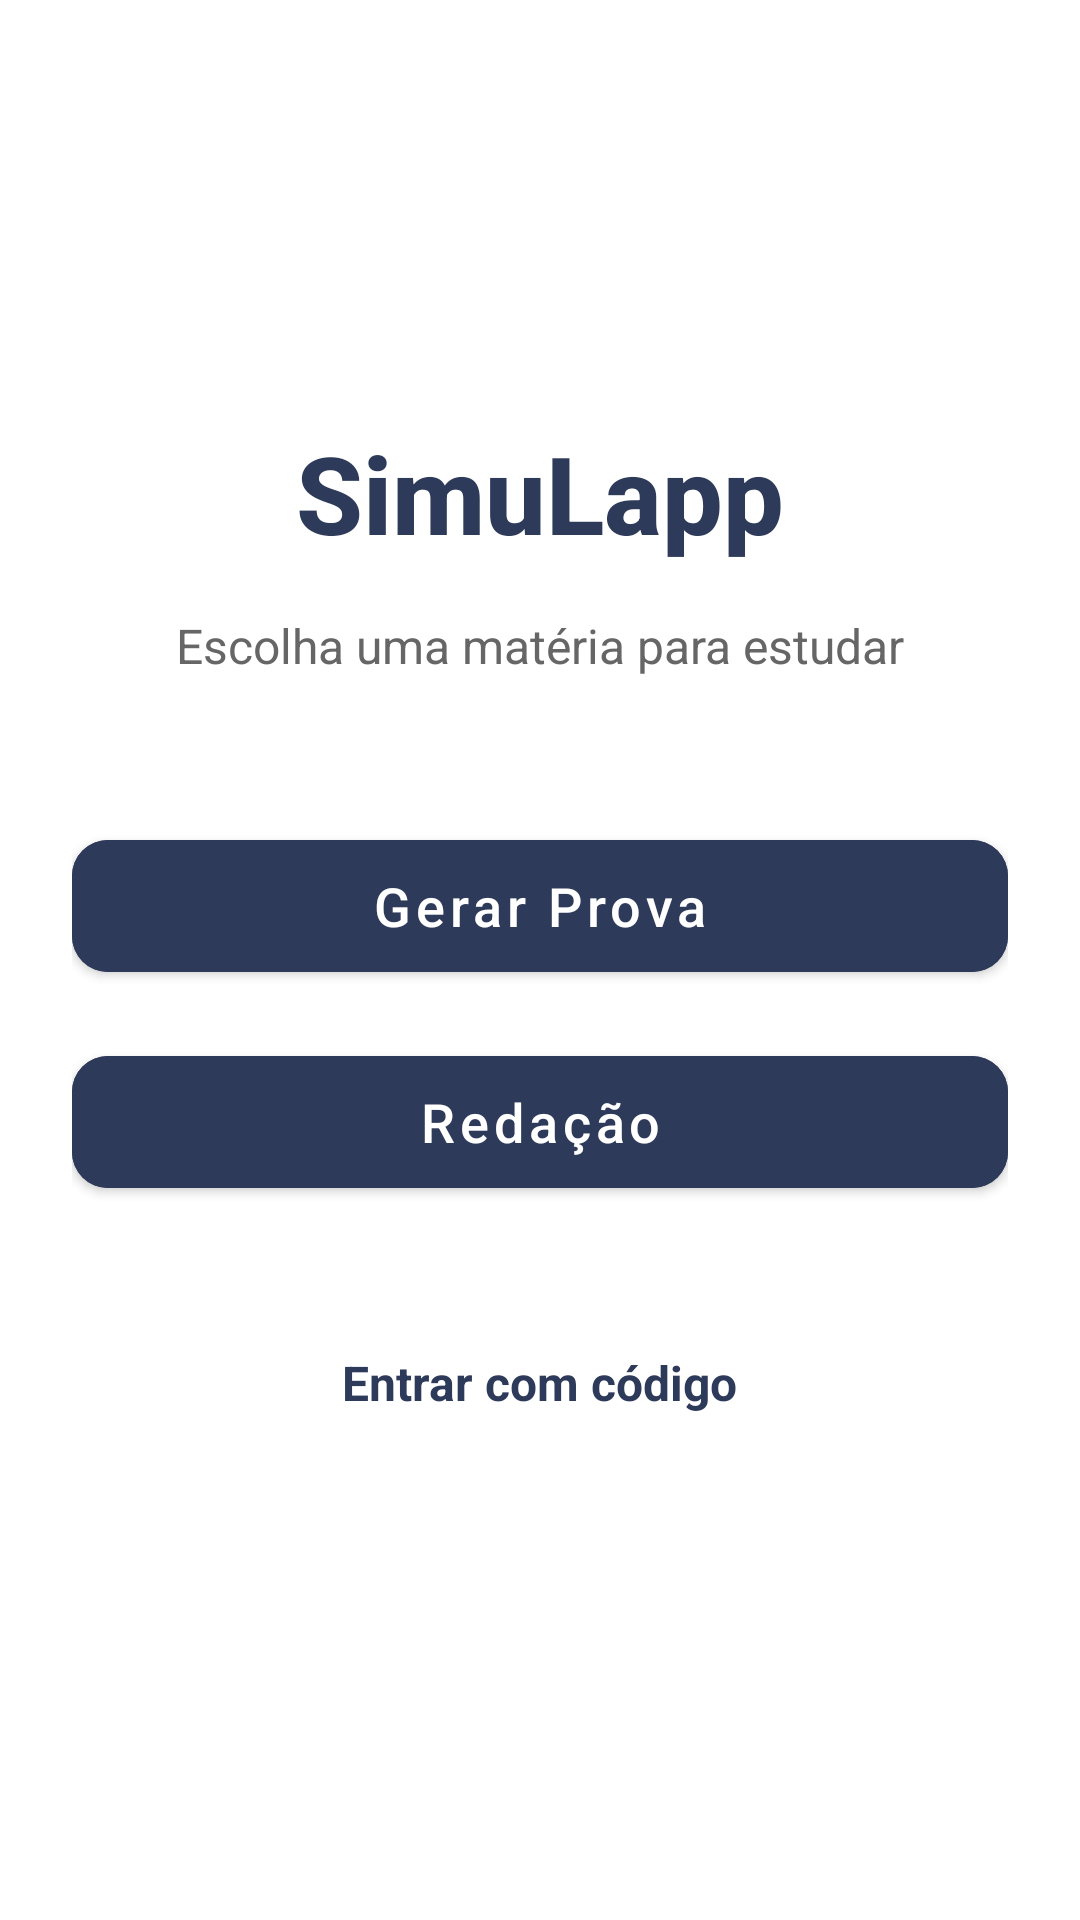

Layout XML and referenced resources for this Android screen:
<!-- AndroidManifest.xml: application theme Theme.Simulapp -->
<!-- res/layout/activity_menu_inicial.xml -->
<?xml version="1.0" encoding="utf-8"?>
<ScrollView xmlns:android="http://schemas.android.com/apk/res/android"
    xmlns:app="http://schemas.android.com/apk/res-auto"
    xmlns:tools="http://schemas.android.com/tools"
    android:layout_width="match_parent"
    android:layout_height="match_parent"
    android:fillViewport="true"
    android:background="@android:color/white"
    tools:context=".MenuInicialActivity">

    <androidx.constraintlayout.widget.ConstraintLayout
        android:id="@+id/main"
        android:layout_width="match_parent"
        android:layout_height="wrap_content"
        android:paddingLeft="24dp"
        android:paddingTop="92dp"
        android:paddingRight="24dp"
        android:paddingBottom="32dp">

        <TextView
            android:id="@+id/tvAppTitle"
            android:layout_width="wrap_content"
            android:layout_height="wrap_content"
            android:text="SimuLapp"
            android:textSize="36sp"
            android:textStyle="bold"
            android:textColor="#2E3A59"
            android:fontFamily="sans-serif-medium"
            app:layout_constraintTop_toTopOf="parent"
            app:layout_constraintStart_toStartOf="parent"
            app:layout_constraintEnd_toEndOf="parent"
            android:layout_marginTop="48dp" />

        <TextView
            android:id="@+id/tvSubtitle"
            android:layout_width="wrap_content"
            android:layout_height="wrap_content"
            android:text="Escolha uma matéria para estudar"
            android:textSize="16sp"
            android:textColor="#666666"
            app:layout_constraintTop_toBottomOf="@id/tvAppTitle"
            app:layout_constraintStart_toStartOf="parent"
            app:layout_constraintEnd_toEndOf="parent"
            android:layout_marginTop="16dp" />

        <com.google.android.material.button.MaterialButton
            android:id="@+id/btnGerarProva"
            android:layout_width="match_parent"
            android:layout_height="56dp"
            android:text="Gerar Prova"
            android:textSize="18sp"
            android:textAllCaps="false"
            android:backgroundTint="#2E3A59"
            app:cornerRadius="12dp"
            android:textColor="@android:color/white"
            app:layout_constraintTop_toBottomOf="@id/tvSubtitle"
            app:layout_constraintStart_toStartOf="parent"
            app:layout_constraintEnd_toEndOf="parent"
            android:layout_marginTop="48dp" />

        <com.google.android.material.button.MaterialButton
            android:id="@+id/btnRedacao"
            android:layout_width="match_parent"
            android:layout_height="56dp"
            android:text="Redação"
            android:textSize="18sp"
            android:textAllCaps="false"
            android:backgroundTint="#2E3A59"
            app:cornerRadius="12dp"
            android:textColor="@android:color/white"
            app:layout_constraintTop_toBottomOf="@id/btnGerarProva"
            app:layout_constraintStart_toStartOf="parent"
            app:layout_constraintEnd_toEndOf="parent"
            android:layout_marginTop="16dp" />

        <TextView
            android:id="@+id/tvLoginLink"
            android:layout_width="wrap_content"
            android:layout_height="wrap_content"
            android:text="Entrar com código"
            android:textSize="16sp"
            android:textColor="#2E3A59"
            android:textStyle="bold"
            android:background="?android:attr/selectableItemBackground"
            android:padding="16dp"
            app:layout_constraintTop_toBottomOf="@id/btnRedacao"
            app:layout_constraintStart_toStartOf="parent"
            app:layout_constraintEnd_toEndOf="parent"
            android:layout_marginTop="32dp" />
    </androidx.constraintlayout.widget.ConstraintLayout>

</ScrollView>
<!-- resources referenced by this layout -->
<resources>
  <style name="Theme.Simulapp" parent="Theme.MaterialComponents.DayNight.DarkActionBar">
          <item name="windowActionBar">false</item>
          <item name="windowNoTitle">true</item>
          <item name="colorPrimary">#2E3A59</item>
          <item name="colorPrimaryVariant">#1A2332</item>
          <item name="colorOnPrimary">@android:color/white</item>
          <item name="colorSecondary">#388E3C</item>
          <item name="colorSecondaryVariant">#2E7D32</item>
          <item name="colorOnSecondary">@android:color/white</item>
      </style>
</resources>
